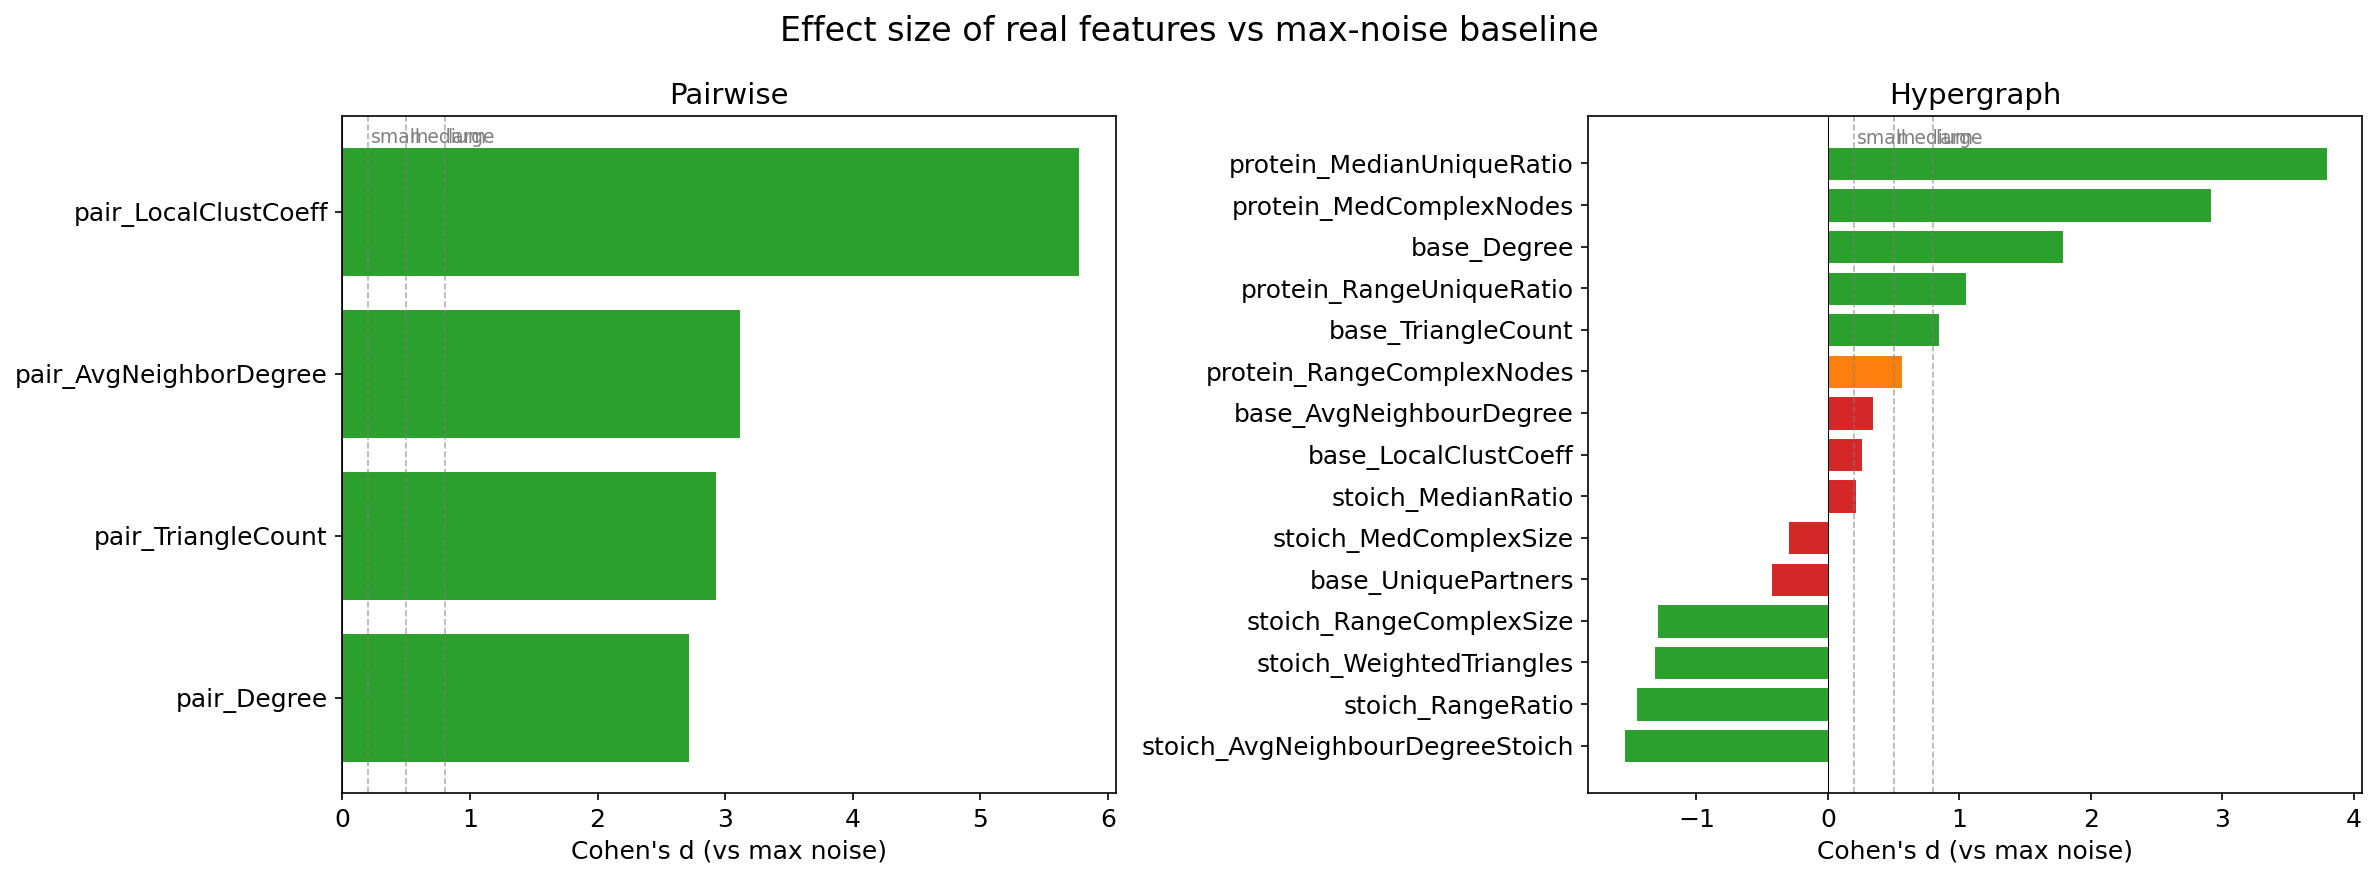

Data behind this chart, as committed beside it:
model, feature, mean_importance, mean_max_noise, mean_diff, cohens_d, effect_label
Pairwise, pair_Degree, 0.06233, 0.007889, 0.05444, 2.719, large
Pairwise, pair_LocalClustCoeff, 0.1371, 0.007889, 0.1293, 5.776, large
Pairwise, pair_TriangleCount, 0.034, 0.007889, 0.02611, 2.924, large
Pairwise, pair_AvgNeighborDegree, 0.05949, 0.007889, 0.0516, 3.116, large
Hypergraph, base_Degree, 0.0279, 0.005744, 0.02216, 1.791, large
Hypergraph, base_LocalClustCoeff, 0.007736, 0.005744, 0.001992, 0.258, small
Hypergraph, base_TriangleCount, 0.01316, 0.005744, 0.007414, 0.848, large
Hypergraph, base_UniquePartners, 0.002953, 0.005744, -0.002791, -0.433, small
Hypergraph, base_AvgNeighbourDegree, 0.008393, 0.005744, 0.002649, 0.343, small
Hypergraph, stoich_WeightedTriangles, 5.2e-05, 0.005744, -0.005693, -1.324, large
Hypergraph, stoich_AvgNeighbourDegreeStoich, -0.001223, 0.005744, -0.006968, -1.553, large
Hypergraph, stoich_RangeComplexSize, 8.5e-05, 0.005744, -0.005659, -1.303, large
Hypergraph, stoich_MedComplexSize, 0.002773, 0.005744, -0.002972, -0.307, small
Hypergraph, stoich_MedianRatio, 0.008884, 0.005744, 0.00314, 0.216, small
Hypergraph, stoich_RangeRatio, -0.00051, 0.005744, -0.006254, -1.46, large
Hypergraph, protein_MedianUniqueRatio, 0.05617, 0.005744, 0.05043, 3.796, large
Hypergraph, protein_RangeUniqueRatio, 0.01771, 0.005744, 0.01197, 1.047, large
Hypergraph, protein_MedComplexNodes, 0.04112, 0.005744, 0.03538, 2.913, large
Hypergraph, protein_RangeComplexNodes, 0.01013, 0.005744, 0.004383, 0.564, medium
